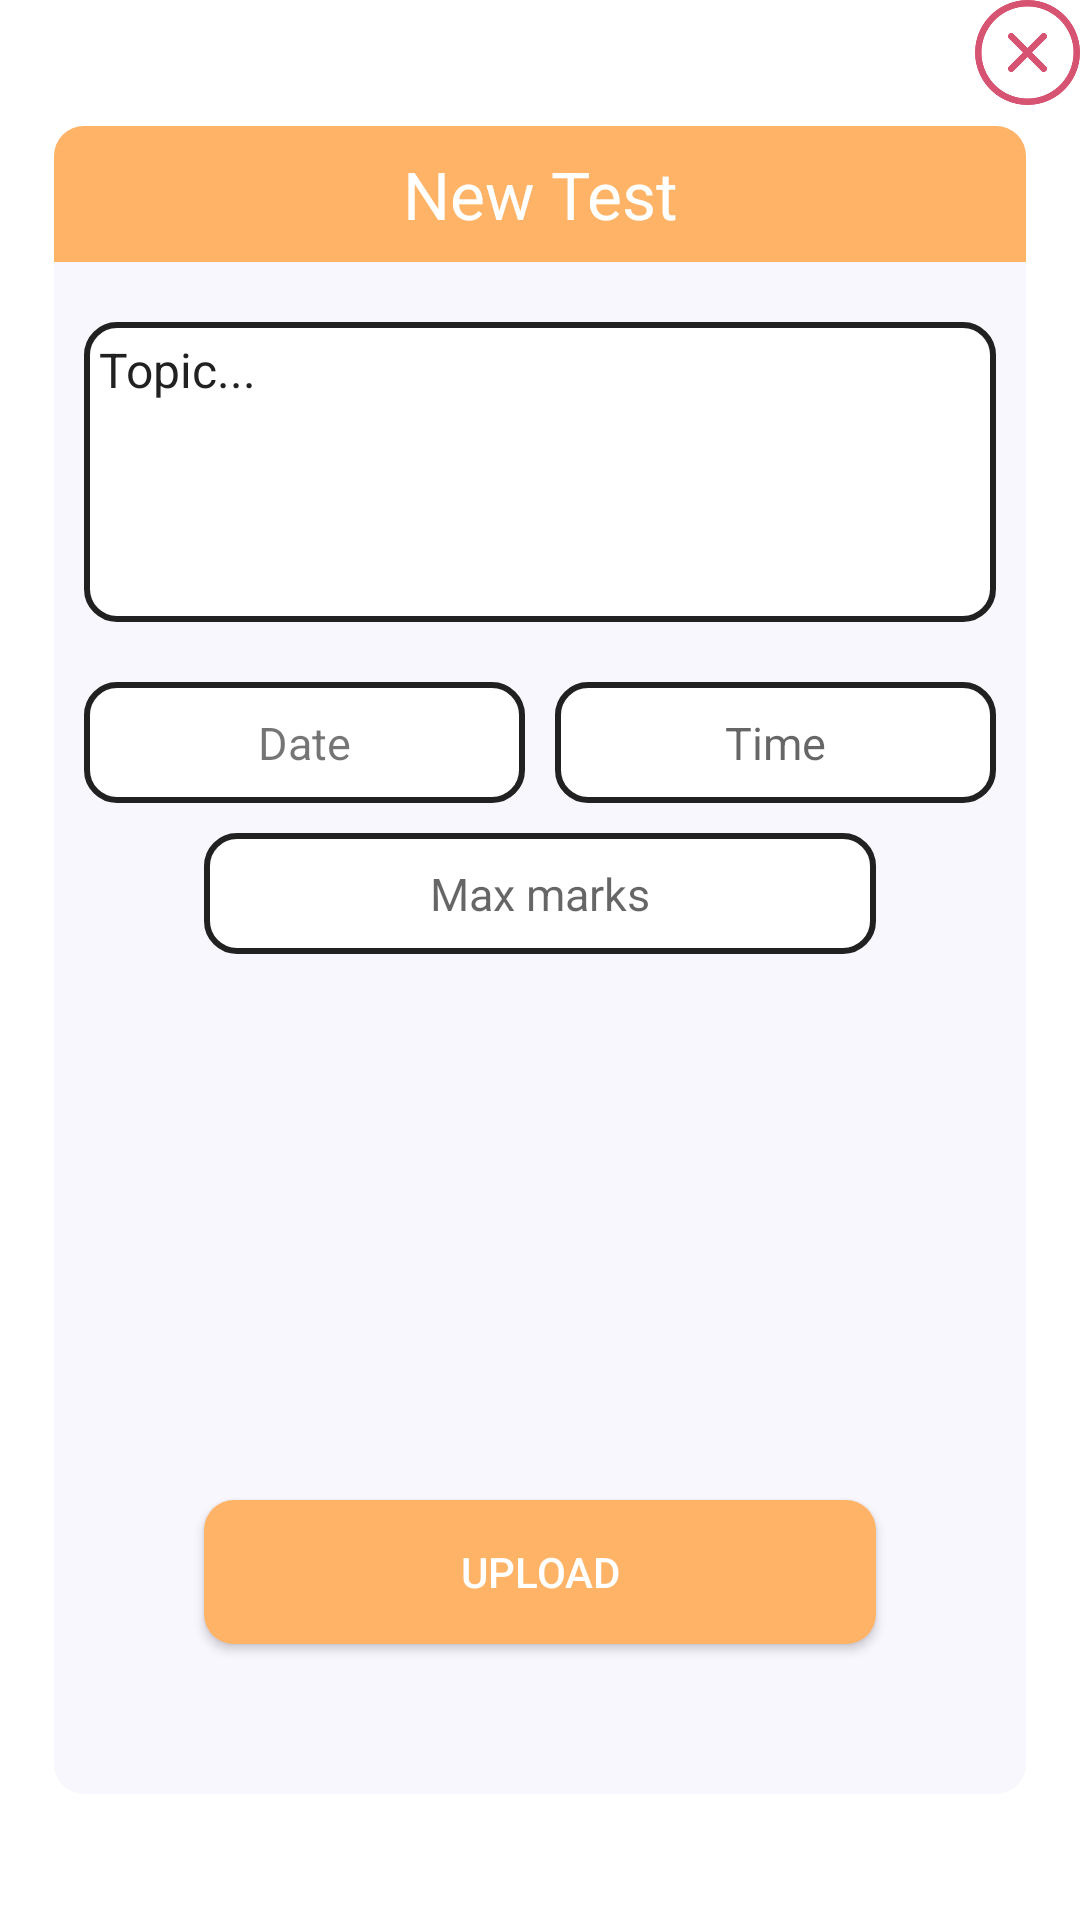

Produce the Android XML layout that renders to this screen, including the resource entries it uses.
<!-- AndroidManifest.xml: application theme Theme.ApnaCR -->
<!-- res/layout/create_test_dialog_layout.xml -->
<?xml version="1.0" encoding="utf-8"?>
<androidx.constraintlayout.widget.ConstraintLayout xmlns:android="http://schemas.android.com/apk/res/android"
    xmlns:tools="http://schemas.android.com/tools"
    android:layout_width="match_parent"
    android:layout_height="match_parent"
    android:layout_marginLeft="10dp"
    android:layout_marginTop="15dp"
    android:layout_marginRight="10dp"
    android:layout_marginBottom="15dp"
    xmlns:app="http://schemas.android.com/apk/res-auto">

    <androidx.constraintlayout.widget.ConstraintLayout
        android:layout_width="match_parent"
        android:layout_height="0dp"
        android:layout_marginHorizontal="18dp"
        android:layout_marginVertical="42dp"
        android:background="@drawable/dialog_background"
        app:layout_constraintBottom_toBottomOf="parent"
        app:layout_constraintEnd_toEndOf="parent"
        app:layout_constraintStart_toStartOf="parent"
        app:layout_constraintTop_toTopOf="parent">
        <TextView
            android:id="@+id/header"
            android:layout_width="match_parent"
            android:layout_height="wrap_content"
            android:padding="8dp"
            android:gravity="center"
            android:text="New Test"

            android:textColor="@android:color/white"
            android:background="@drawable/round_background"
            android:textAppearance="?android:textAppearanceLarge"
            app:layout_constraintLeft_toLeftOf="parent"
            app:layout_constraintRight_toRightOf="parent"
            app:layout_constraintTop_toTopOf="parent" />


        <LinearLayout
            android:id="@+id/linearLayout"
            android:layout_width="match_parent"
            android:layout_height="wrap_content"
            android:layout_margin="10dp"
            android:orientation="vertical"
            app:layout_constraintTop_toBottomOf="@+id/header"
            tools:layout_editor_absoluteX="30dp">

            <TextView
                android:id="@+id/et_select_pdf"
                android:layout_width="match_parent"
                android:layout_height="match_parent"
                android:layout_marginTop="10dp"
                android:background="@drawable/hollow_background"
                android:hint="Select Pdf File(Optional)"
                android:inputType="text"
                android:padding="5dp"
                android:visibility="gone"
                android:gravity="center"
                android:textColor="@color/black"
                android:textColorHint="@color/black"
                android:textSize="20sp" />


            <EditText
                android:id="@+id/et_desc"
                android:layout_width="match_parent"
                android:layout_height="match_parent"
                android:layout_marginTop="10dp"
                android:background="@drawable/hollow_background"
                android:hint="Topic..."
                android:gravity="top"
                android:inputType="text"
                android:padding="5dp"
                android:minHeight="100dp"
                android:textColor="@color/black"
                android:textColorHint="@color/black"
                android:textSize="16sp" />

        </LinearLayout>

        <LinearLayout
            android:id="@+id/linearLayout4"
            android:layout_width="match_parent"
            android:layout_height="wrap_content"
            android:layout_marginTop="20dp"
            android:orientation="horizontal"
            app:layout_constraintTop_toBottomOf="@+id/linearLayout">

            <TextView
                android:id="@+id/tv_start_date"
                android:layout_width="0dp"
                android:layout_height="wrap_content"
                android:layout_marginStart="10dp"
                android:layout_marginEnd="5dp"
                android:layout_weight="1"
                android:background="@drawable/hollow_background"
                android:gravity="center"
                android:padding="10dp"
                android:text="Date"
                android:textSize="15sp" />

            <EditText
                android:id="@+id/et_time"
                android:layout_width="0dp"
                android:layout_height="wrap_content"
                android:layout_marginStart="5dp"
                android:layout_marginEnd="10dp"
                android:layout_weight="1"
                android:inputType="text"
                android:background="@drawable/hollow_background"
                android:gravity="center"
                android:hint="Time"
                android:paddingTop="10dp"
                android:paddingBottom="10dp"
                android:textSize="15sp" />
        </LinearLayout>

        <EditText
            android:id="@+id/et_marks"
            android:layout_width="0dp"
            android:layout_height="wrap_content"
            android:layout_weight="1"
            android:background="@drawable/hollow_background"
            android:gravity="center"
            android:hint="Max marks"
            android:inputType="number"
            android:layout_marginTop="10dp"
            android:layout_marginStart="50dp"
            android:layout_marginEnd="50dp"
            android:paddingTop="10dp"
            android:paddingBottom="10dp"
            android:textSize="15sp"
            app:layout_constraintEnd_toEndOf="parent"
            app:layout_constraintStart_toStartOf="parent"
            app:layout_constraintTop_toBottomOf="@+id/linearLayout4" />
        <Button
            android:id="@+id/btn_upload_assignment"
            android:layout_width="match_parent"
            android:layout_height="wrap_content"
            android:background="@drawable/button_bg"
            android:text="Upload"
            android:layout_margin="50dp"
            android:textColor="@color/white"
            app:layout_constraintBottom_toBottomOf="parent"
            tools:layout_editor_absoluteX="50dp" />


    </androidx.constraintlayout.widget.ConstraintLayout>

    <ImageView
        android:id="@+id/Dialog_close"
        android:layout_width="35dp"
        android:layout_height="35dp"
        android:backgroundTint="@color/colorPrimary"
        app:layout_constraintEnd_toEndOf="parent"
        app:layout_constraintTop_toTopOf="parent"
        app:srcCompat="@drawable/remove" />

</androidx.constraintlayout.widget.ConstraintLayout>
<!-- resources referenced by this layout -->
<resources>
  <color name="black">#212121</color>
  <color name="colorPrimary">#ffb367</color>
  <color name="white">#ffffff</color>
  <!-- drawable button_bg (drawable) -->
  <?xml version="1.0" encoding="utf-8"?>
  <shape xmlns:android="http://schemas.android.com/apk/res/android"
      android:shape="rectangle"
      >
      <solid android:color="@color/button_color"
          />
      <corners android:radius="10dp"/>
       
  
  
  </shape>
  <!-- drawable dialog_background (drawable) -->
  <?xml version="1.0" encoding="utf-8"?>
  <shape android:shape="rectangle" xmlns:android="http://schemas.android.com/apk/res/android">
  
      <corners android:radius="10dp"/>
      <solid android:color="@color/ui_backGroundColor"/>
  
  </shape>
  <!-- drawable hollow_background (drawable) -->
  <?xml version="1.0" encoding="utf-8"?>
  <shape xmlns:android="http://schemas.android.com/apk/res/android"
      android:shape="rectangle"
      >
      <corners android:radius="10dp"/>
      <solid android:color="@color/white"/>
      <stroke
          android:width="2dp"
          android:color="@color/black"
          />
  
  </shape>
  <!-- drawable remove: png bitmap (drawable, 20829 bytes) -->
  <!-- drawable round_background (drawable) -->
  <?xml version="1.0" encoding="utf-8"?>
  <shape xmlns:android="http://schemas.android.com/apk/res/android"
      android:shape="rectangle">
      <solid android:color="@color/colorPrimary"/>
      <corners android:topRightRadius="10dp"
          android:topLeftRadius="10dp"/>
  
  </shape>
  <style name="Theme.ApnaCR" parent="Theme.MaterialComponents.DayNight.NoActionBar">
          
          <item name="colorPrimary">@color/colorPrimary</item>
          <item name="colorPrimaryVariant">@color/colorPrimaryDark</item>
          <item name="colorOnPrimary">@color/colorAccent</item>
          
  
          
          <item name="android:statusBarColor" tools:targetApi="l">?attr/colorPrimaryVariant</item>
          
      </style>
  <color name="button_color">#ffb367</color>
  <color name="ui_backGroundColor">#F9F7FE</color>
  <color name="colorPrimaryDark">#ff6e40</color>
  <color name="colorAccent">#03DAC5</color>
</resources>
